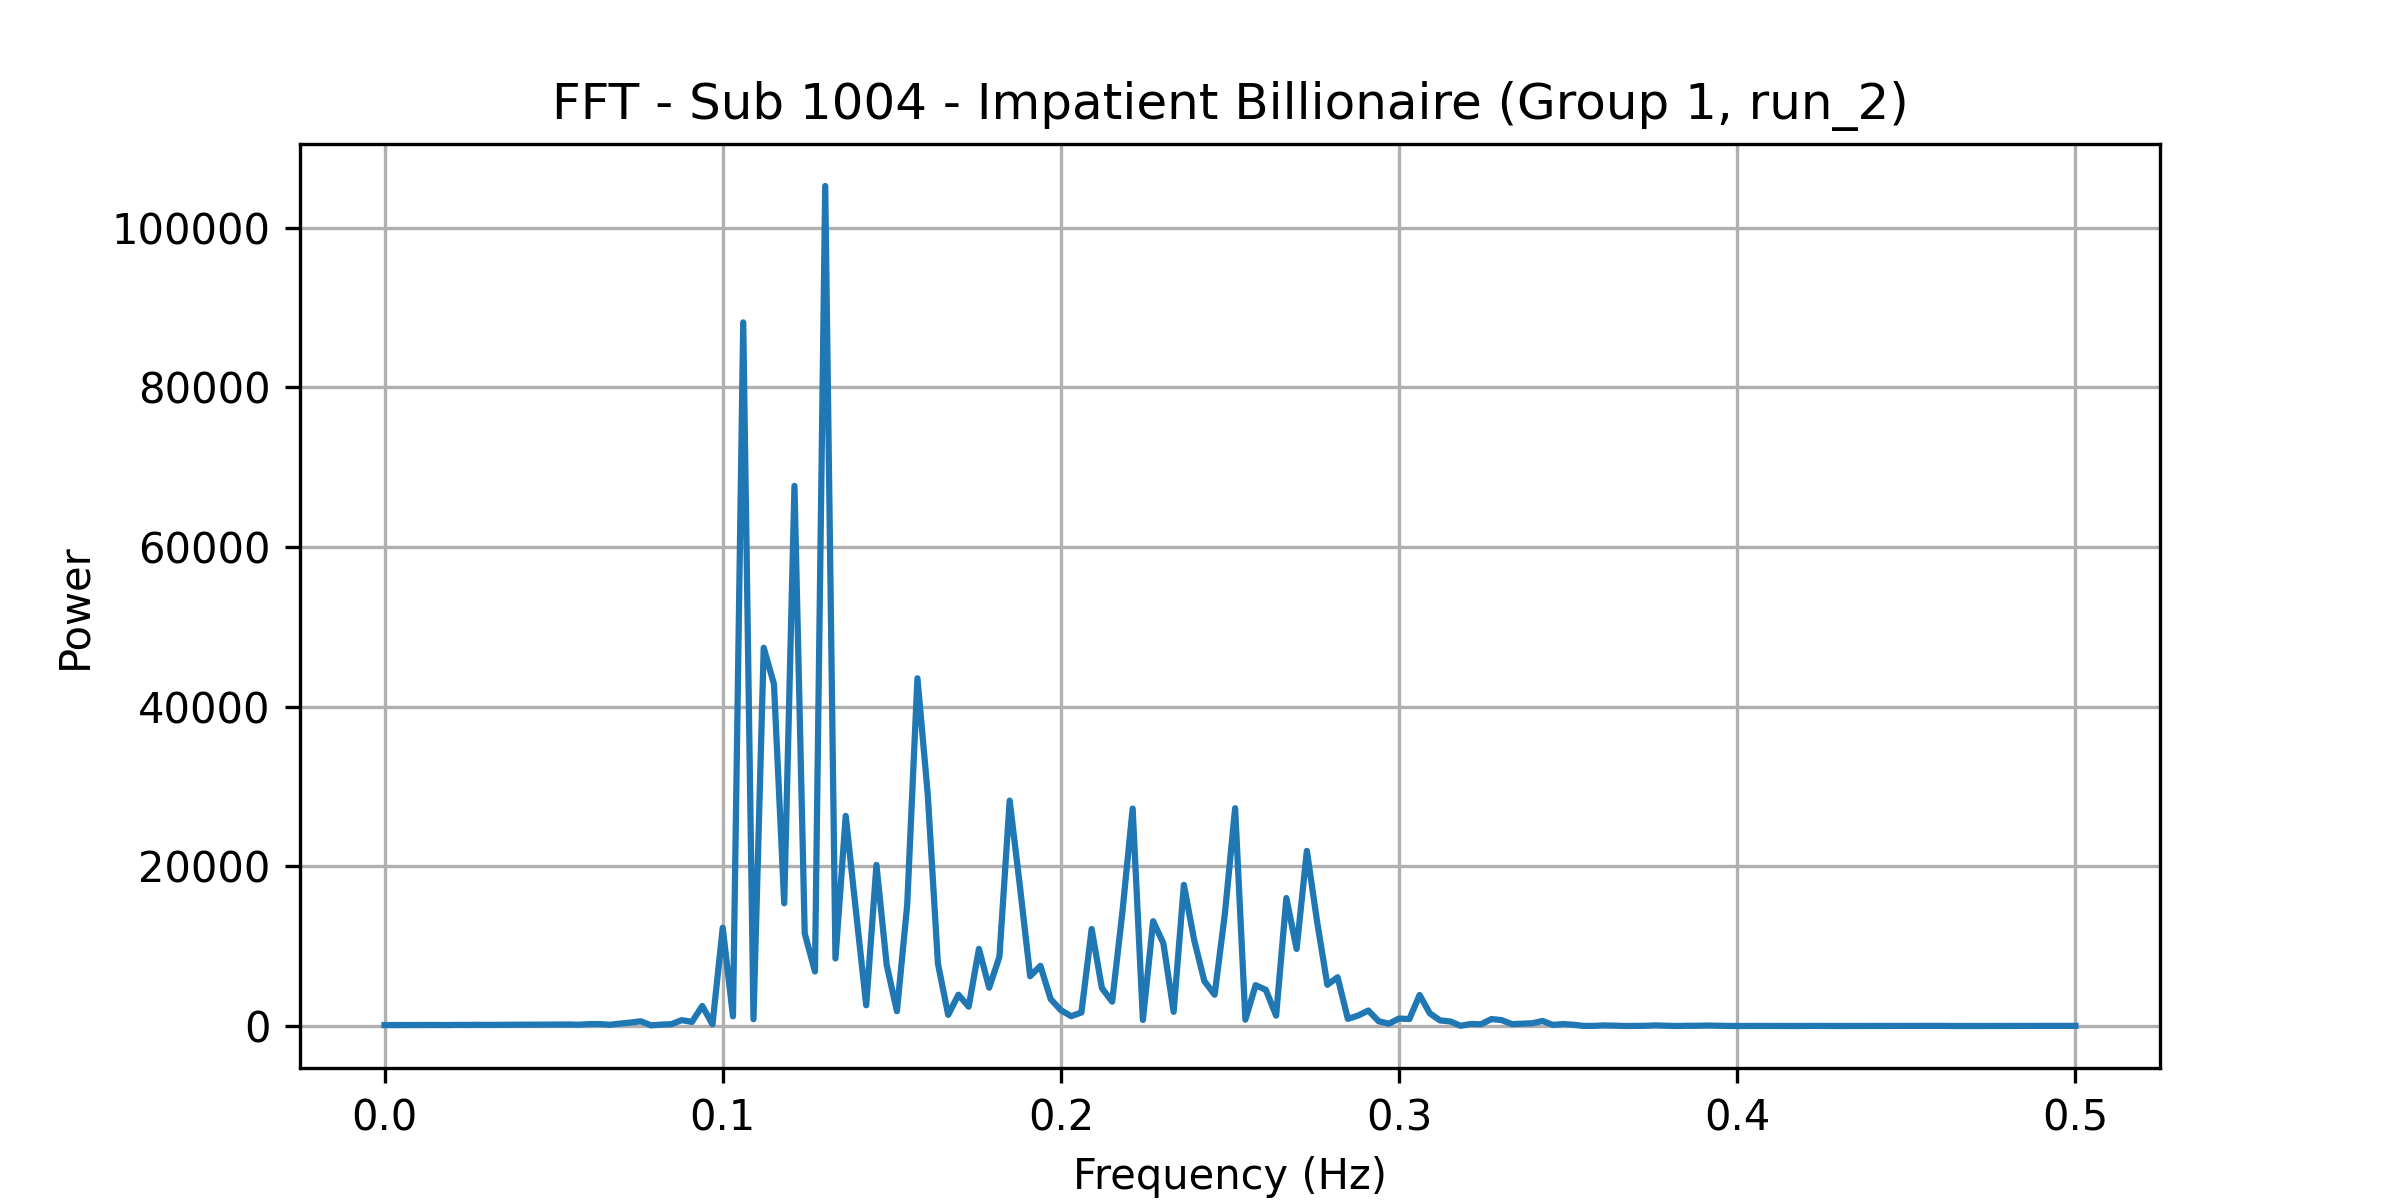

The table this chart was drawn from, first rows:
frequency, power
0.0, 114.9
0.00303, 119.5
0.006061, 115.3
0.009091, 124
0.01212, 123.9
0.01515, 129.2
0.01818, 119
0.02121, 136.5
0.02424, 131
0.02727, 147.3
0.0303, 133.6
0.03333, 146.4
0.03636, 158.1
0.03939, 162.2
0.04242, 161.6
0.04545, 170.9
0.04848, 177.6
0.05152, 180.6
0.05455, 188.6
0.05758, 162.7
0.06061, 239.2
0.06364, 242.1
0.06667, 155.8
0.0697, 304.9
0.07273, 429.2
0.07576, 591.4
0.07879, 83.43
0.08182, 176.7
0.08485, 232.2
0.08788, 735.9
0.09091, 516.2
0.09394, 2510
0.09697, 215.6
0.1, 12301
0.103, 1210
0.1061, 88144
0.1091, 847.9
0.1121, 47379
0.1152, 42829
0.1182, 15373
0.1212, 67661
0.1242, 11599
0.1273, 6829
0.1303, 105226
0.1333, 8459
0.1364, 26318
0.1394, 14391
0.1424, 2595
0.1455, 20176
0.1485, 7636
0.1515, 1856
0.1545, 15164
0.1576, 43559
0.1606, 29124
0.1636, 7815
0.1667, 1394
0.1697, 3922
0.1727, 2424
0.1758, 9663
0.1788, 4795
... 106 more rows
